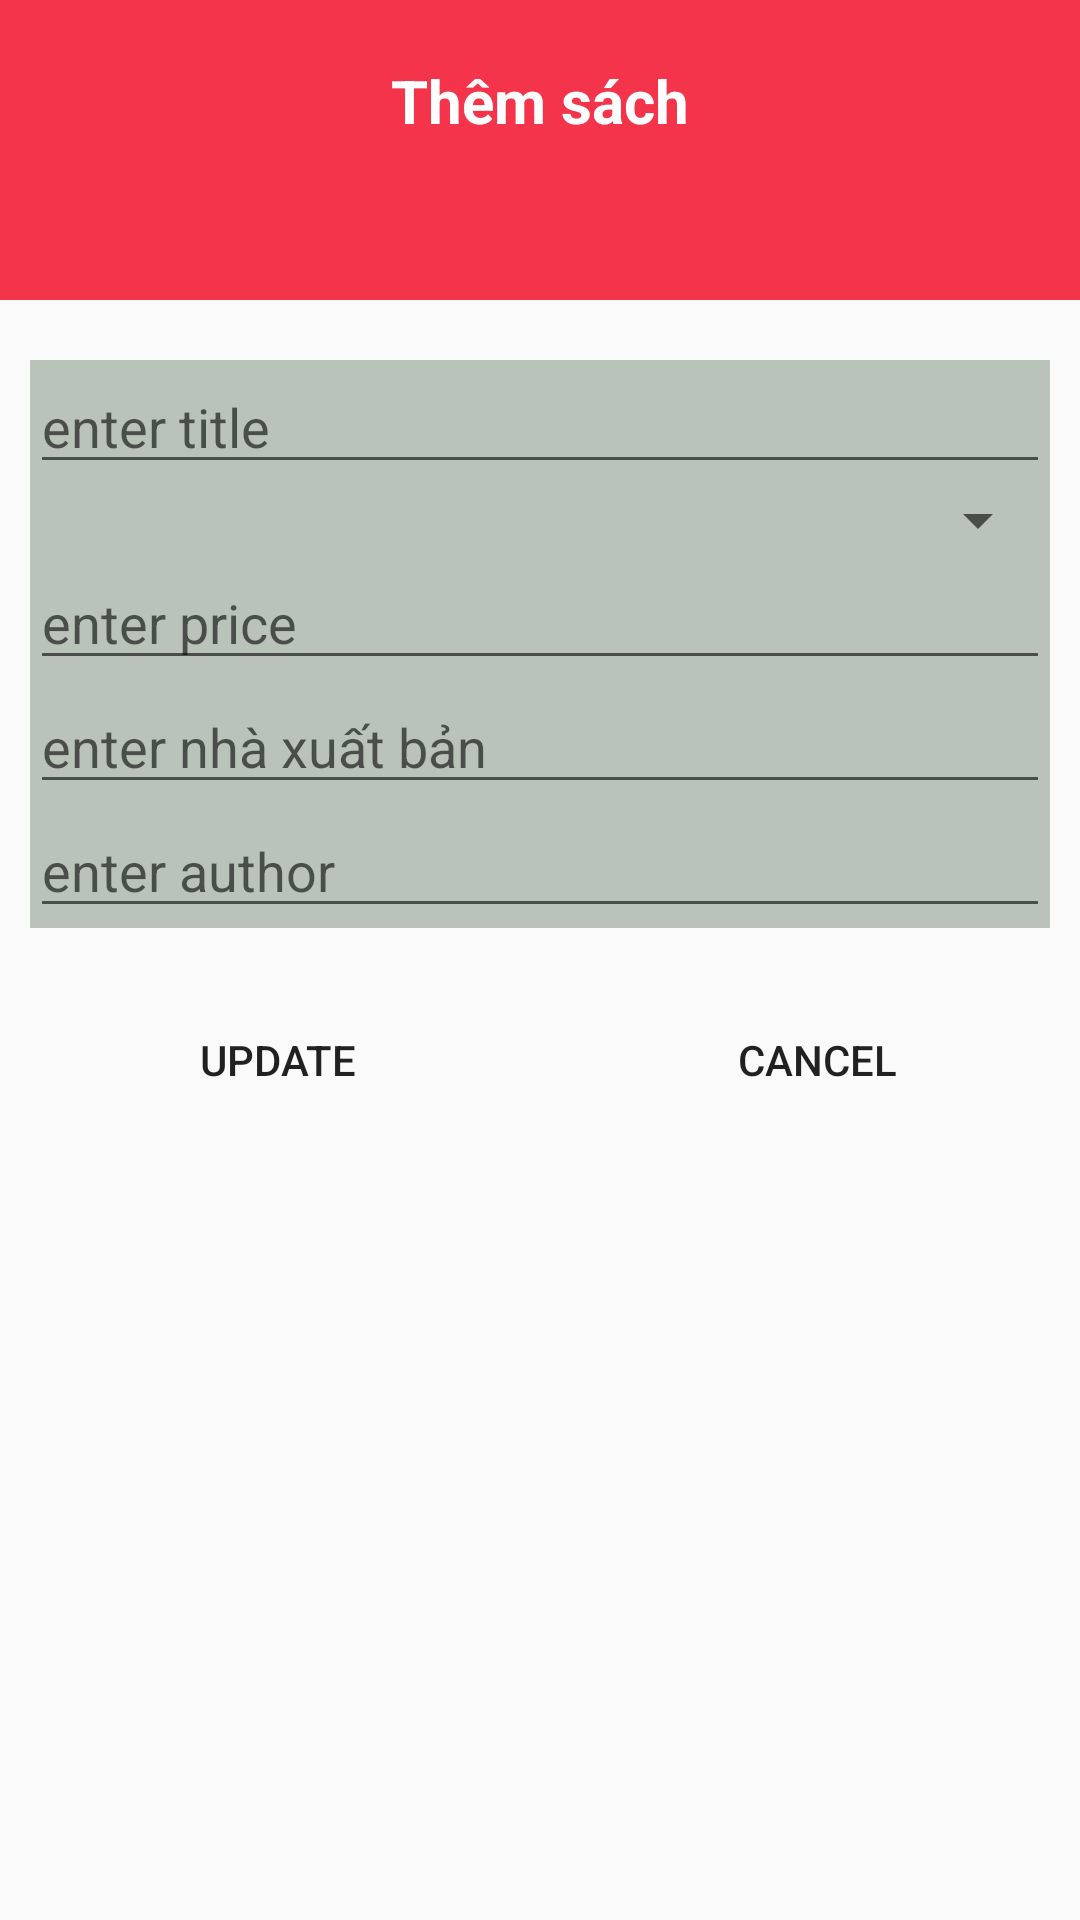

Produce the Android XML layout that renders to this screen, including the resource entries it uses.
<!-- AndroidManifest.xml: application theme Theme.QuanLySach -->
<!-- res/layout/activity_add.xml -->
<?xml version="1.0" encoding="utf-8"?>
<LinearLayout xmlns:android="http://schemas.android.com/apk/res/android"
    xmlns:app="http://schemas.android.com/apk/res-auto"
    xmlns:tools="http://schemas.android.com/tools"
    android:layout_width="match_parent"
    android:layout_height="match_parent"
    android:orientation="vertical"
    tools:context=".AddActivity">

    <LinearLayout
        android:layout_width="match_parent"
        android:background="@color/red"
        android:orientation="vertical"
        android:layout_height="100dp">

        <TextView
            android:text="Thêm sách"
            android:textStyle="bold"
            android:textSize="20dp"
            android:gravity="center"
            android:layout_marginTop="20dp"
            android:textColor="@color/white"
            android:layout_width="match_parent"
            android:layout_height="wrap_content"/>
    </LinearLayout>
    <LinearLayout
        android:layout_marginLeft="10dp"
        android:layout_marginTop="20dp"
        android:layout_marginRight="10dp"
        android:background="@color/gray"
        android:orientation="vertical"
        android:layout_width="match_parent"
        android:layout_height="wrap_content">
        <EditText
            android:id="@+id/tvTitle"
            android:hint="enter title"
            android:layout_width="match_parent"
            android:layout_height="wrap_content" />
        <Spinner
            android:id="@+id/spCategory"
            android:layout_width="match_parent"
            android:layout_height="wrap_content"/>
        <EditText
            android:id="@+id/tvPrice"
            android:hint="enter price"
            android:layout_width="match_parent"
            android:layout_height="wrap_content" />
        <EditText
            android:id="@+id/tvNhaxuatban"
            android:hint="enter nhà xuất bản"
            android:layout_width="match_parent"
            android:layout_height="wrap_content" />
        <EditText
            android:id="@+id/tvTacgia"
            android:hint="enter author"
            android:layout_width="match_parent"
            android:layout_height="wrap_content" />

    </LinearLayout>
    <LinearLayout
        android:orientation="horizontal"
        android:layout_marginTop="20dp"
        android:weightSum="2"
        android:layout_width="match_parent"
        android:layout_height="wrap_content">
        <Button
            android:id="@+id/btUpdate"
            android:background="@drawable/button"
            android:layout_weight="1"
            android:layout_marginLeft="5dp"
            android:text="Update"
            android:layout_width="wrap_content"
            android:layout_height="wrap_content"
            />
        <Button
            android:id="@+id/btCancel"
            android:background="@drawable/button"
            android:layout_weight="1"
            android:layout_marginLeft="5dp"
            android:text="Cancel"
            android:layout_width="wrap_content"
            android:layout_height="wrap_content"
            />
    </LinearLayout>
</LinearLayout>
<!-- resources referenced by this layout -->
<resources>
  <color name="gray">#B9C3B9</color>
  <color name="red">#F4344A</color>
  <color name="white">#FFFFFFFF</color>
  <style name="Theme.QuanLySach" parent="Theme.AppCompat.DayNight.DarkActionBar">
          
          <item name="colorPrimary">@color/purple_500</item>
          <item name="colorPrimaryVariant">@color/purple_700</item>
          <item name="colorOnPrimary">@color/white</item>
          
          <item name="colorSecondary">@color/teal_200</item>
          <item name="colorSecondaryVariant">@color/teal_700</item>
          <item name="colorOnSecondary">@color/black</item>
          
          <item name="android:statusBarColor">?attr/colorPrimaryVariant</item>
          
      </style>
  <color name="purple_500">#FF6200EE</color>
  <color name="purple_700">#FF3700B3</color>
  <color name="teal_200">#FF03DAC5</color>
  <color name="teal_700">#FF018786</color>
  <color name="black">#FF000000</color>
</resources>
